Labelled photos from "images", an image-classification folder in shabazpatel/wbc-classification. The possible labels are: eosinophil, lymphocyte, monocyte, neutrophil.

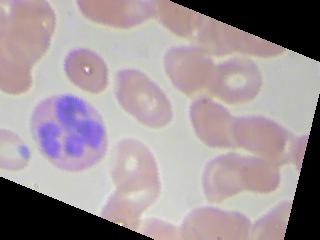
Label: eosinophil

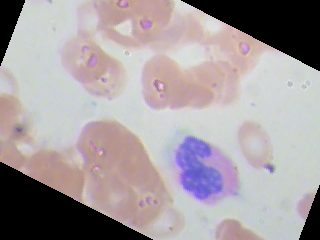
Label: neutrophil

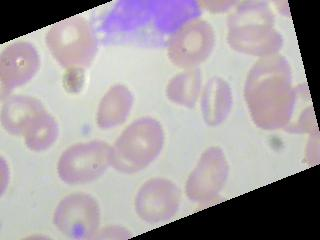
Label: monocyte

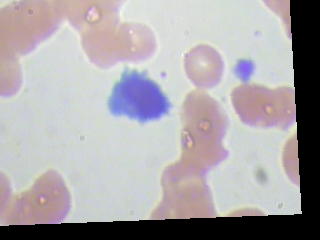
Label: lymphocyte

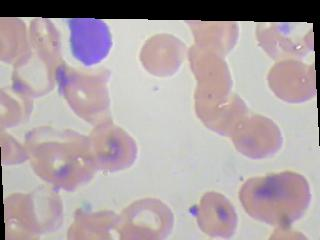
Label: lymphocyte

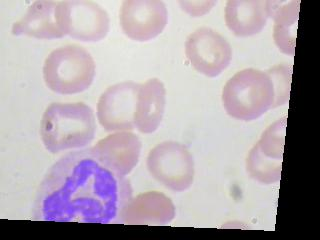
Label: neutrophil
